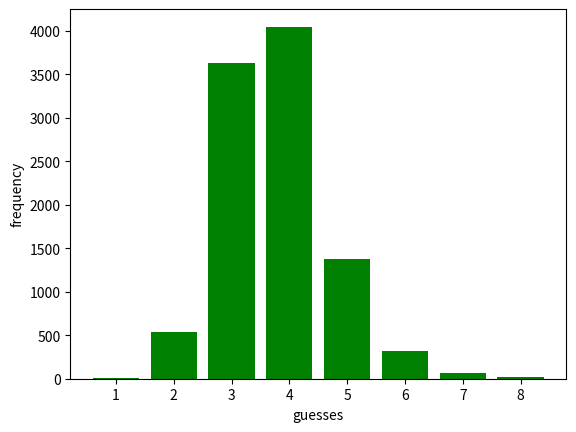

Source code (Python): (Note: this script raises an exception after producing the figure.)
import matplotlib.pyplot as plt

x = list(range(1, 9))
nums = [10, 540, 3623, 4045, 1380, 318, 68, 16]


plt.bar(x, nums, color = 'green')
plt.xlabel('guesses')
plt.ylabel('frequency')
plt.savefig('exemple/graph.jpg')